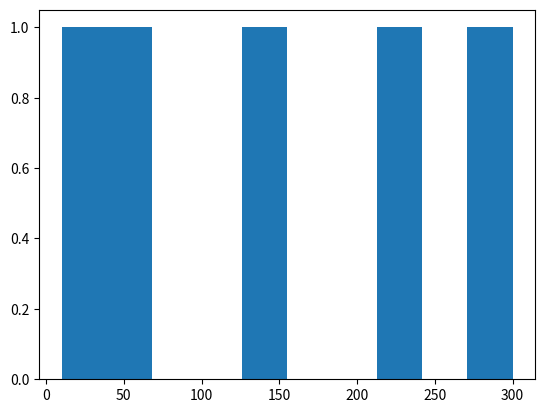

Reproduce this figure in Python.
# Write a Python program to create a histogram from a given list of integers
from matplotlib import pyplot as plt
numbers = [150, 40, 220, 10, 300]
plt.hist(numbers)

plt.show()